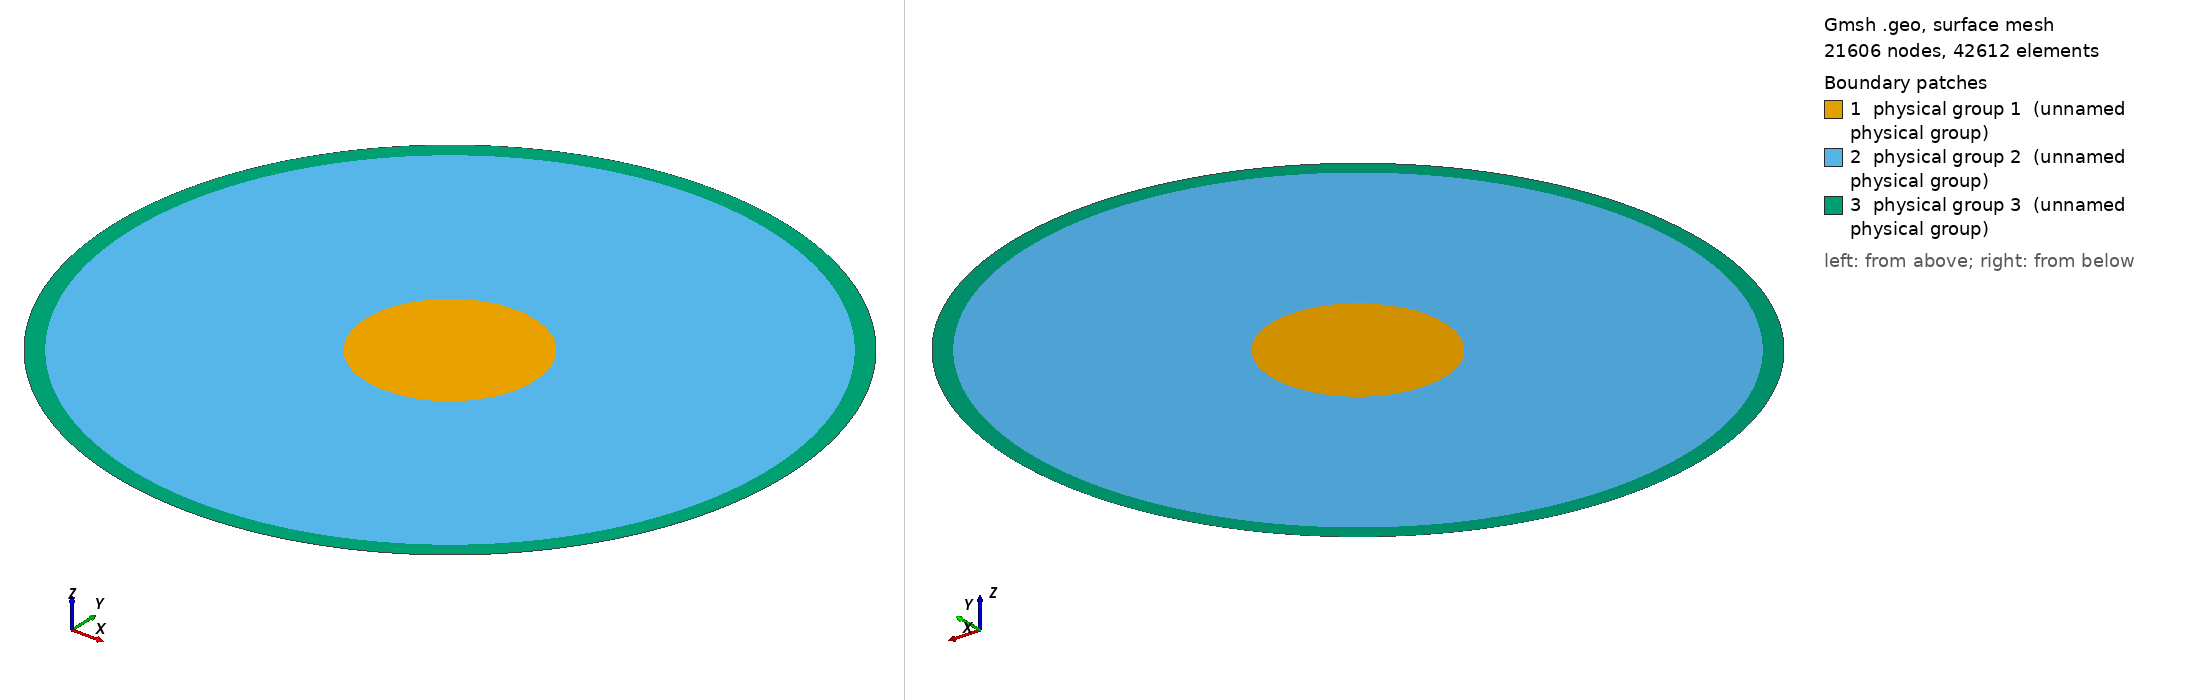

Gmsh geometry script, surface-meshed: 21606 nodes, 42612 surface elements. Boundary patches (legend numbers): 1 physical group 1 (unnamed physical group), 2 physical group 2 (unnamed physical group), 3 physical group 3 (unnamed physical group). Left view from above one corner, right view from below the opposite corner. Legend entries are the model's physical surfaces. The drawing asked Gmsh for element sizes between 1% and 20% of the model's largest extent; the script's own settings can give other sizes.

=== mesh.geo (drawn) ===
Geometry.OCCTargetUnit = "M";
Mesh.Algorithm=2; // 1: MeshAdapt, 2: Automatic, 3: Initial mesh only, 5: Delaunay, 6: Frontal-Delaunay, 7: BAMG, 8: Frontal-Delaunay for Quads, 9: Packing of Parallelograms
Mesh.Algorithm3D=1; // 1: Delaunay, 3: Initial mesh only, 4: Frontal, 7: MMG3D, 9: R-tree, 10: HXT
Mesh.Format=1; // 1: msh, 2: unv, 10: auto, 16: vtk, 19: vrml, 21: mail, 26: pos stat, 27: stl, 28: p3d, 30: mesh, 31: bdf, 32: cgns, 33: med, 34: diff, 38: ir3, 39: inp, 40: ply2, 41: celum, 42: su2, 47: tochnog, 49: neu, 50: matlab
Mesh.RecombinationAlgorithm=1; // 0: simple, 1: blossom, 2: simple full-quad, 3: blossom full-quad

r1 = 0.01;
r2 = 0.038;
r3 = 0.04;

Macro NewCircle
    // Input: newcircle_center - center point of a circle
    // Input: newcircle_r - radius of a circle
    // Output: newcircle_ll - line loop of a circle
    newcircle__center[] = Point{newcircle_center};
    newcircle__p1 = newp; Point(newcircle__p1) = {newcircle_r+newcircle__center[0],newcircle__center[1],0};
    newcircle__p2 = newp; Point(newcircle__p2) = {newcircle__center[0],newcircle_r+newcircle__center[1],0};
    newcircle__p3 = newp; Point(newcircle__p3) = {-newcircle_r+newcircle__center[0],newcircle__center[1],0};
    newcircle__p4 = newp; Point(newcircle__p4) = {newcircle__center[0],-newcircle_r+newcircle__center[1],0};
    newcircle__l1 = newl; Circle(newcircle__l1) = {newcircle__p1,newcircle_center,newcircle__p2};
    newcircle__l2 = newl; Circle(newcircle__l2) = {newcircle__p2,newcircle_center,newcircle__p3};
    newcircle__l3 = newl; Circle(newcircle__l3) = {newcircle__p3,newcircle_center,newcircle__p4};
    newcircle__l4 = newl; Circle(newcircle__l4) = {newcircle__p4,newcircle_center,newcircle__p1};
    newcircle_ll = newll; Line loop(newcircle_ll) = {newcircle__l1,newcircle__l2,newcircle__l3,newcircle__l4};
Return

Macro NewCircleTransfinite
    // Input: newcircletransfinite - transfinite value
    Transfinite Curve{newcircle__l1,newcircle__l2,newcircle__l3,newcircle__l4} = newcircletransfinite/4;
Return

newcircle_center = newp; Point(newcircle_center) = {0,0,0};
newcircle_r = r1;
newcircletransfinite = 80;
Call NewCircle;
Call NewCircleTransfinite;
ll1 = newcircle_ll;
s1 = news; Surface(s1) = {ll1};
Physical Surface(1) = {s1}; // beam

newcircle_r = r2;
newcircletransfinite = 600;
Call NewCircle;
Call NewCircleTransfinite;
ll2 = newcircle_ll;
s2 = news; Surface(s2) = {ll2,ll1};
Physical Surface(2) = {s2}; // vacuum

newcircle_r = r3;
newcircletransfinite = 600;
Call NewCircle;
Call NewCircleTransfinite;
ll3 = newcircle_ll;
s3 = news; Surface(s3) = {ll3,ll2};
Physical Surface(3) = {s3}; // metal
